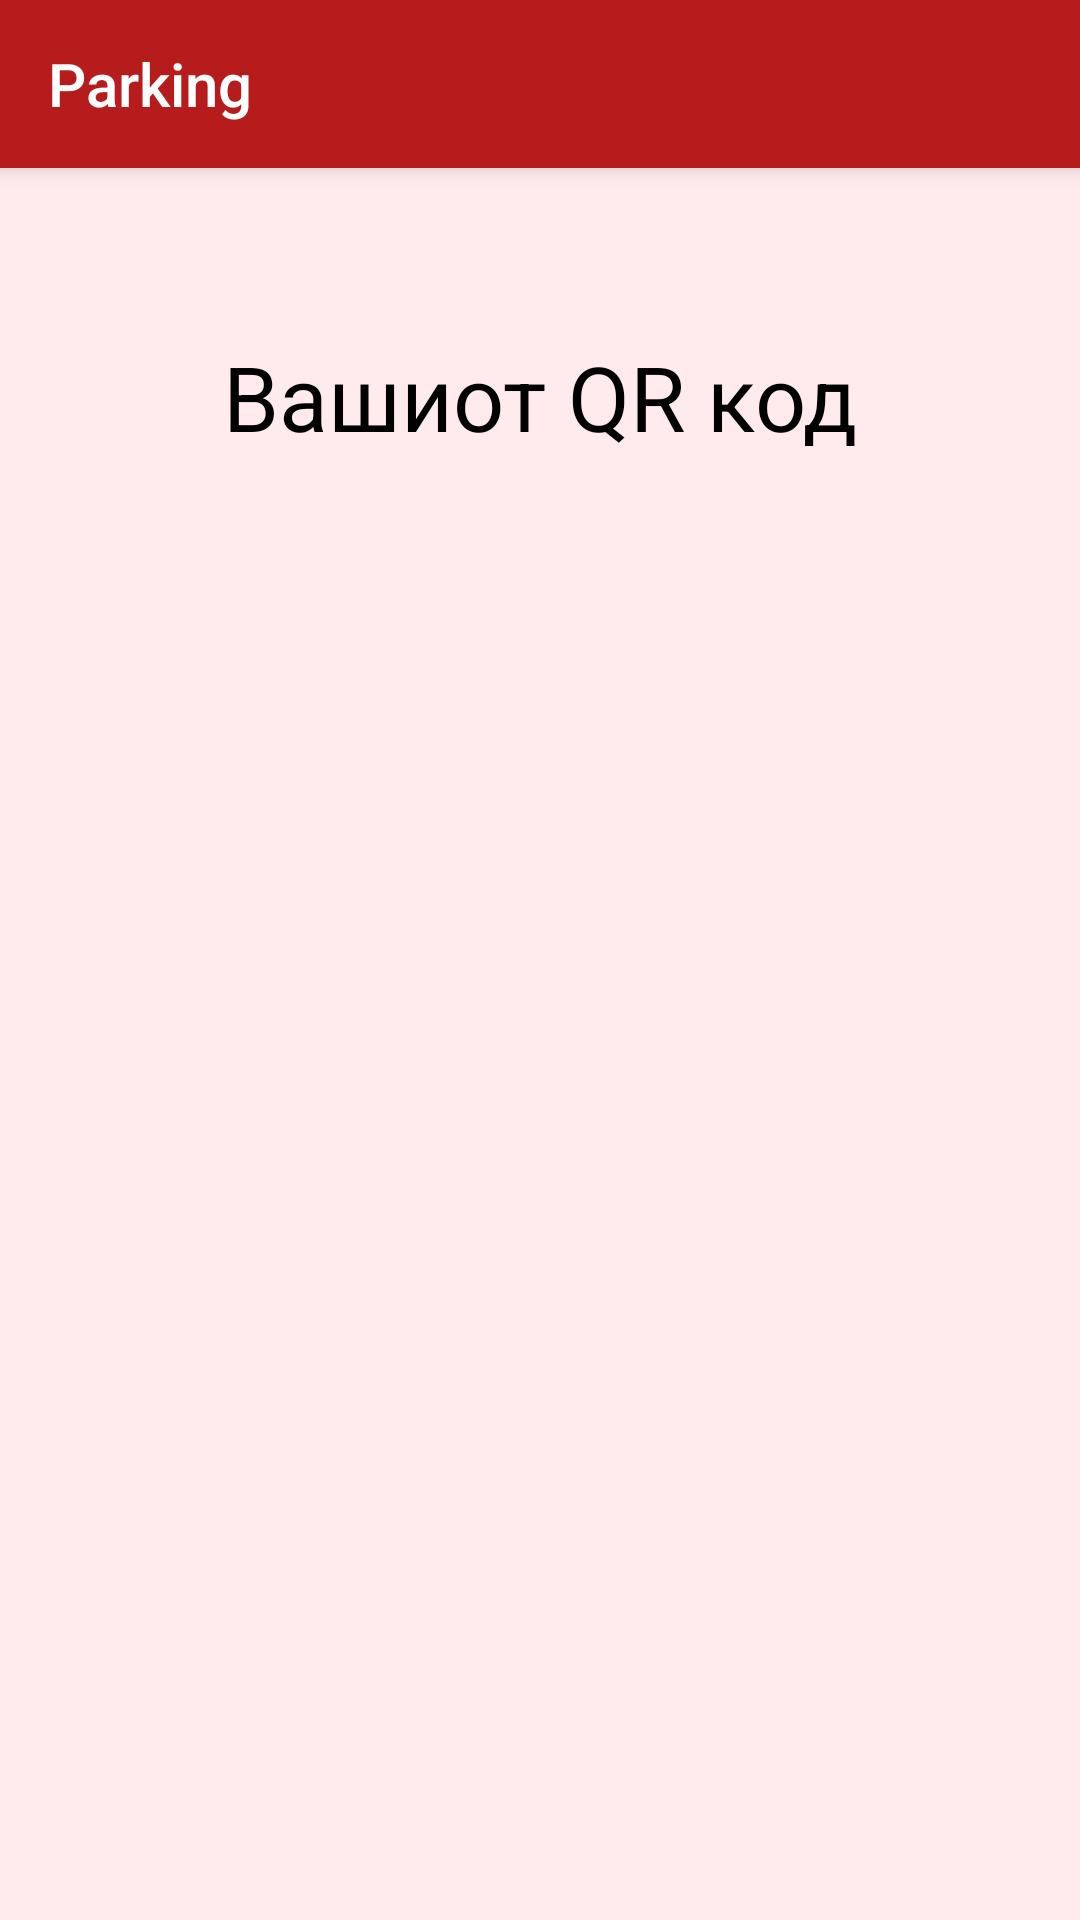

This screen was rendered from an Android layout file. Write that file and the resources it references.
<!-- AndroidManifest.xml: application theme Theme.Parking -->
<!-- res/layout/activity_qrcode.xml -->
<?xml version="1.0" encoding="utf-8"?>
<androidx.constraintlayout.widget.ConstraintLayout
    xmlns:android="http://schemas.android.com/apk/res/android"
    xmlns:tools="http://schemas.android.com/tools"
    android:layout_width="match_parent"
    xmlns:app="http://schemas.android.com/apk/res-auto"
    android:layout_height="match_parent">
    <androidx.appcompat.widget.Toolbar
        android:id="@+id/my_toolbar"
        android:layout_width="match_parent"
        android:layout_height="?attr/actionBarSize"
        android:layout_alignParentTop="true"
        android:background="@color/colorPrimary"
        android:elevation="4dp"
        app:title="@string/app_name"
        android:theme="@style/ThemeOverlay.AppCompat.Dark.ActionBar"
        app:popupTheme="@style/ThemeOverlay.AppCompat.Light"
        tools:ignore="MissingConstraints" />
    <TextView
        android:layout_width="wrap_content"
        android:layout_height="wrap_content"
        android:layout_marginTop="112dp"
        android:text="Вашиот QR код"
        android:textSize="30dp"
        app:layout_constraintEnd_toEndOf="parent"
        app:layout_constraintStart_toStartOf="parent"
        app:layout_constraintTop_toTopOf="parent" />

    <ImageView
        android:id="@+id/QR_Image"
        android:layout_width="300dp"
        android:layout_height="300dp"
        android:layout_marginTop="180dp"
        app:layout_constraintEnd_toEndOf="parent"
        app:layout_constraintHorizontal_bias="0.495"
        app:layout_constraintStart_toStartOf="parent"
        app:layout_constraintTop_toTopOf="parent" />

</androidx.constraintlayout.widget.ConstraintLayout>
<!-- resources referenced by this layout -->
<resources>
  <color name="colorPrimary">#b71c1c</color>
  <string name="app_name">Parking</string>
  <style name="Theme.Parking" parent="Theme.AppCompat.Light.NoActionBar">
          
          <item name="colorPrimary">@color/colorPrimary</item>
          <item name="colorPrimaryDark">@color/colorPrimaryDark</item>
          <item name="colorAccent">@color/colorAccent</item>
          <item name="android:windowBackground">@color/activityBackground</item>
          <item name="colorButtonNormal">@color/colorPrimary</item>
          <item name="android:textColor">#000000</item>
      </style>
  <color name="colorPrimaryDark">#7f0000</color>
  <color name="colorAccent">#f05545</color>
  <color name="activityBackground">#ffebee</color>
</resources>
